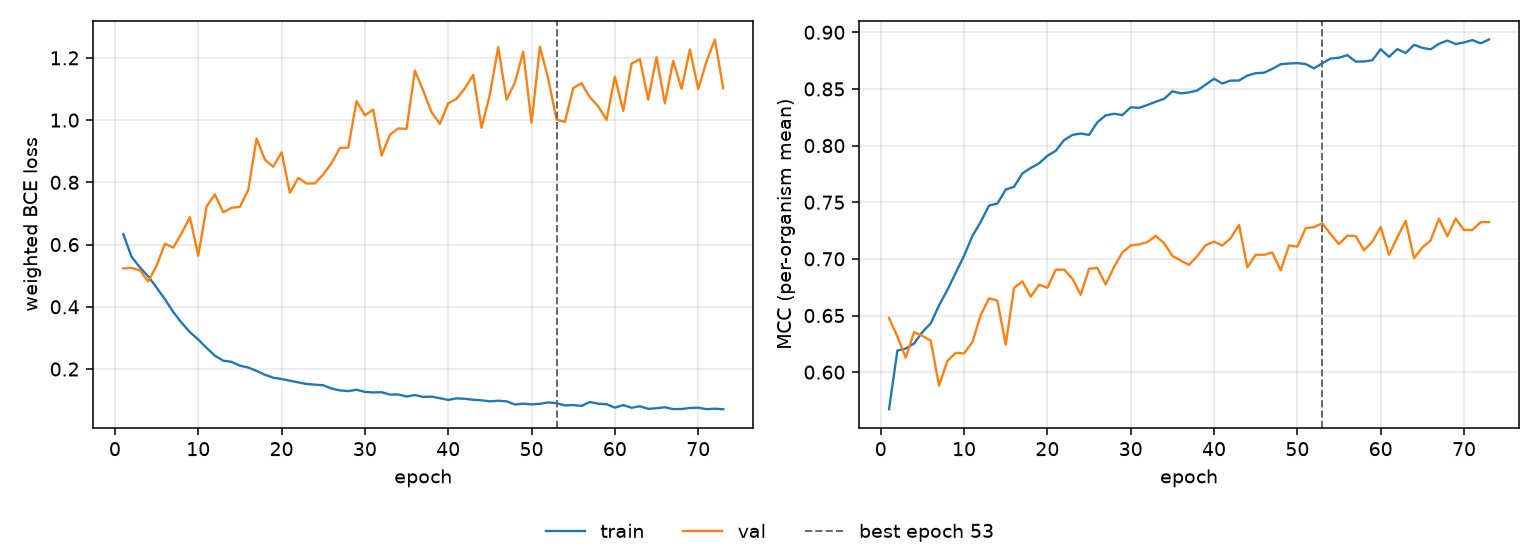

Source data for this figure (header and first rows):
epoch, tr_loss, vl_loss, tr_mcc, vl_mcc, is_best
1, 0.6334, 0.5235, 0.5673, 0.6477, False
2, 0.5605, 0.5251, 0.619, 0.6314, False
3, 0.5268, 0.5174, 0.6208, 0.6127, False
4, 0.4978, 0.4813, 0.6253, 0.6353, False
5, 0.4617, 0.5322, 0.6354, 0.632, False
6, 0.4244, 0.6025, 0.643, 0.6277, False
7, 0.3835, 0.5904, 0.6589, 0.5881, False
8, 0.3487, 0.6359, 0.6726, 0.6099, False
9, 0.3185, 0.6884, 0.6876, 0.617, False
10, 0.2949, 0.5636, 0.7027, 0.6166, False
11, 0.268, 0.7223, 0.7201, 0.6265, False
12, 0.2429, 0.7613, 0.7326, 0.6504, False
13, 0.227, 0.7032, 0.7471, 0.6652, False
14, 0.223, 0.7182, 0.7489, 0.6632, False
15, 0.2109, 0.7209, 0.7612, 0.6243, False
16, 0.2049, 0.7755, 0.7636, 0.6743, False
17, 0.194, 0.9405, 0.7754, 0.6801, False
18, 0.1817, 0.873, 0.7802, 0.6666, False
19, 0.1721, 0.8499, 0.7843, 0.6772, False
20, 0.168, 0.8967, 0.7909, 0.6745, False
21, 0.1626, 0.7662, 0.7954, 0.6904, False
22, 0.1571, 0.8142, 0.8047, 0.6905, False
23, 0.1519, 0.796, 0.8094, 0.6825, False
24, 0.1499, 0.7966, 0.8106, 0.6683, False
25, 0.1479, 0.8256, 0.8094, 0.6913, False
26, 0.1373, 0.8619, 0.8206, 0.6919, False
27, 0.1312, 0.9106, 0.8267, 0.6774, False
28, 0.1291, 0.9113, 0.8281, 0.6929, False
29, 0.1335, 1.061, 0.8269, 0.7056, False
30, 0.1266, 1.015, 0.8338, 0.7118, False
31, 0.1247, 1.034, 0.8333, 0.7128, False
32, 0.1256, 0.886, 0.8358, 0.7148, False
33, 0.118, 0.9529, 0.8387, 0.7202, False
34, 0.1183, 0.9733, 0.8412, 0.7139, False
35, 0.1118, 0.9717, 0.8479, 0.7026, False
36, 0.1163, 1.159, 0.8461, 0.6985, False
37, 0.1103, 1.095, 0.8469, 0.6946, False
38, 0.1113, 1.025, 0.8487, 0.7026, False
39, 0.1062, 0.9877, 0.8538, 0.712, False
40, 0.1007, 1.054, 0.859, 0.7153, False
41, 0.1059, 1.068, 0.8548, 0.7117, False
42, 0.1044, 1.102, 0.8574, 0.7184, False
43, 0.1013, 1.145, 0.8574, 0.7301, False
44, 0.09958, 0.9754, 0.8618, 0.6926, False
45, 0.09608, 1.083, 0.8639, 0.7036, False
46, 0.09816, 1.235, 0.8643, 0.7036, False
47, 0.09638, 1.066, 0.8677, 0.7056, False
48, 0.08599, 1.12, 0.8718, 0.6898, False
49, 0.08868, 1.22, 0.8725, 0.7118, False
50, 0.0865, 0.9916, 0.8728, 0.7107, False
51, 0.08828, 1.236, 0.872, 0.7271, False
52, 0.09282, 1.133, 0.8682, 0.728, False
53, 0.09029, 1.002, 0.8727, 0.7313, True
54, 0.08311, 0.9938, 0.8768, 0.7218, False
55, 0.08425, 1.103, 0.8776, 0.713, False
56, 0.08139, 1.118, 0.8798, 0.7205, False
57, 0.09412, 1.073, 0.8741, 0.7201, False
58, 0.08863, 1.044, 0.8742, 0.7076, False
59, 0.08693, 1.001, 0.8753, 0.7151, False
60, 0.07597, 1.14, 0.8851, 0.7282, False
... 13 more rows
